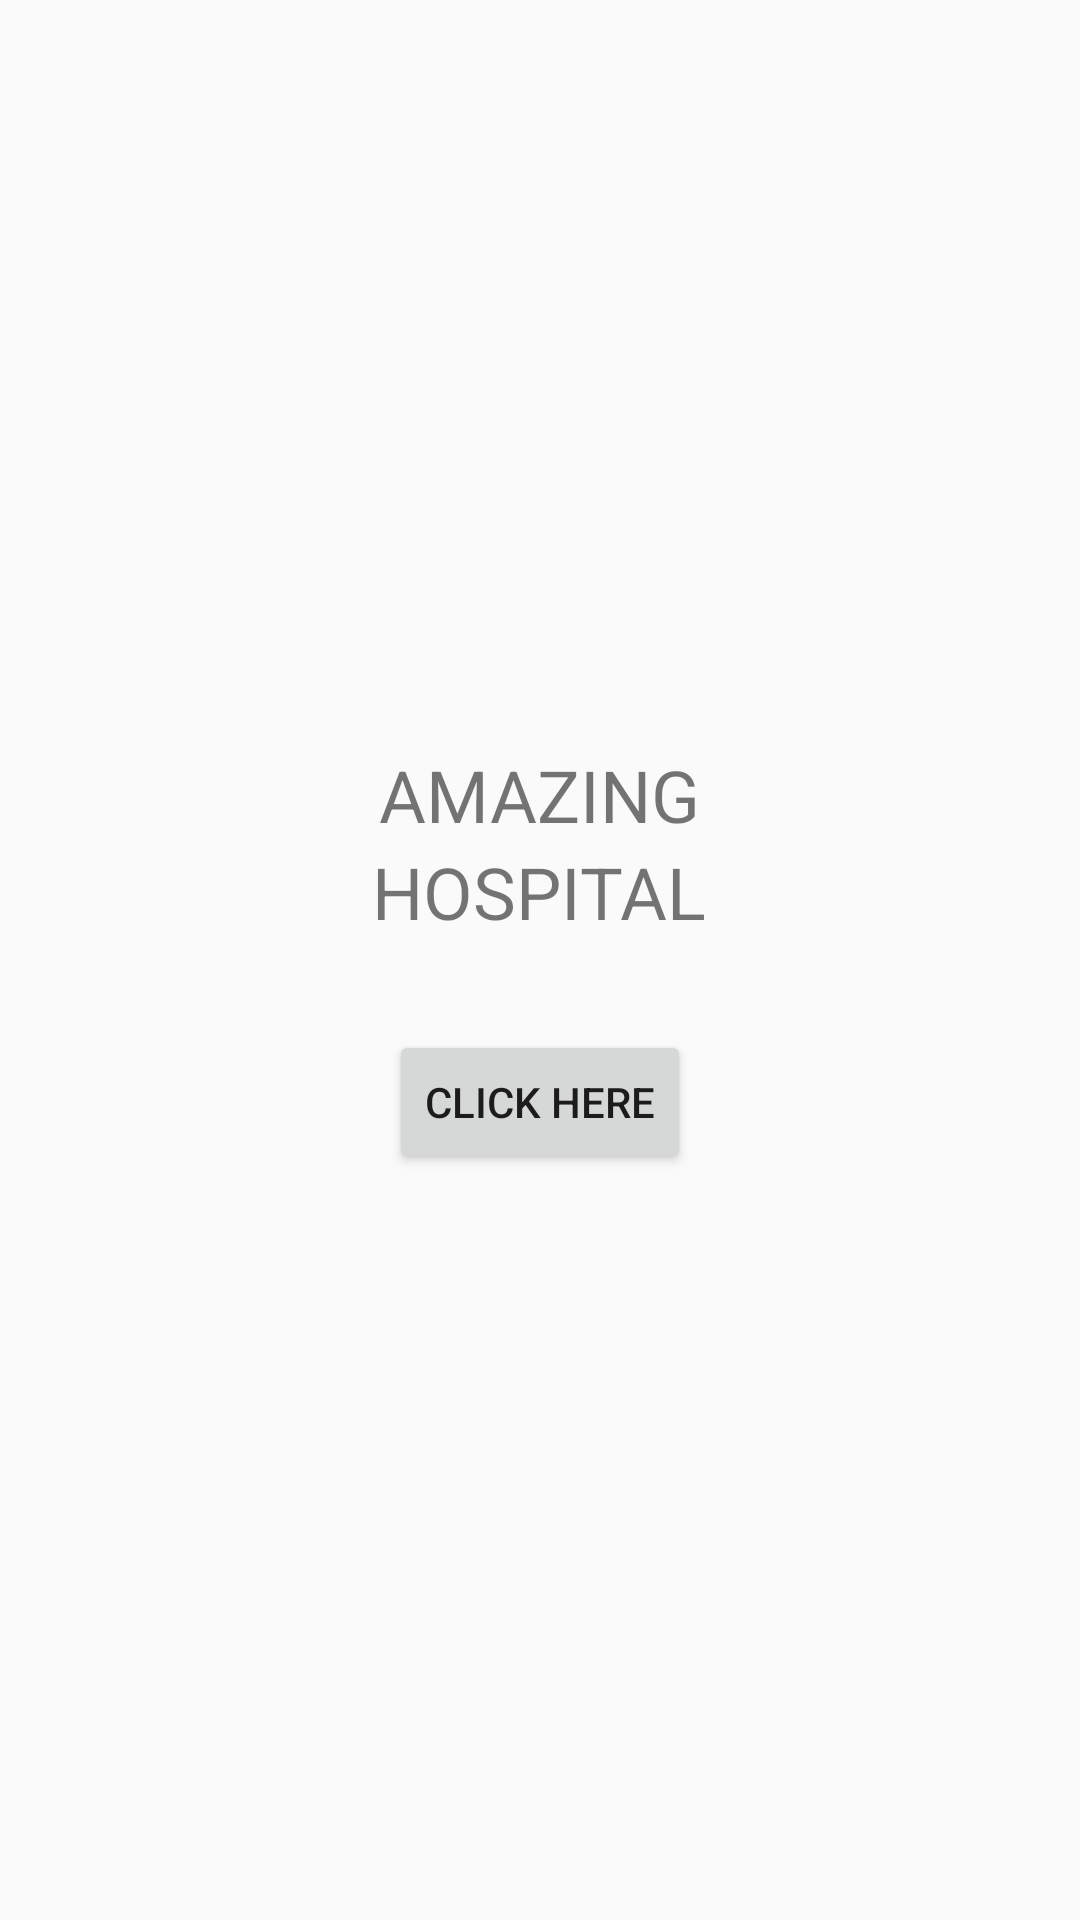

Here is an Android app screen rendered from its layout file. Give the layout XML and the strings, colors and styles it references.
<!-- AndroidManifest.xml: activity theme Theme.AppCompat.Light.NoActionBar -->
<!-- res/layout/activity_main.xml -->
<?xml version="1.0" encoding="utf-8"?>
<LinearLayout
    xmlns:android="http://schemas.android.com/apk/res/android"
    xmlns:app="http://schemas.android.com/apk/res-auto"
    xmlns:tools="http://schemas.android.com/tools"
    android:layout_width="match_parent"
    android:layout_height="match_parent"
    android:gravity="center"
    android:orientation="vertical"
    tools:context=".MainActivity">

    <TextView
        android:layout_width="wrap_content"
        android:layout_height="wrap_content"
        android:text="AMAZING"
        android:textSize="24dp"
        />
    <TextView
        android:layout_width="wrap_content"
        android:layout_height="wrap_content"
        android:text="HOSPITAL"
        android:textSize="24dp"
        />

    <Button
        android:layout_width="wrap_content"
        android:layout_height="wrap_content"
        android:layout_marginTop="30dp"
        android:text="Click Here"
        android:id="@+id/btn_click"
    />
</LinearLayout>
<!-- resources referenced by this layout -->
<resources>

</resources>
